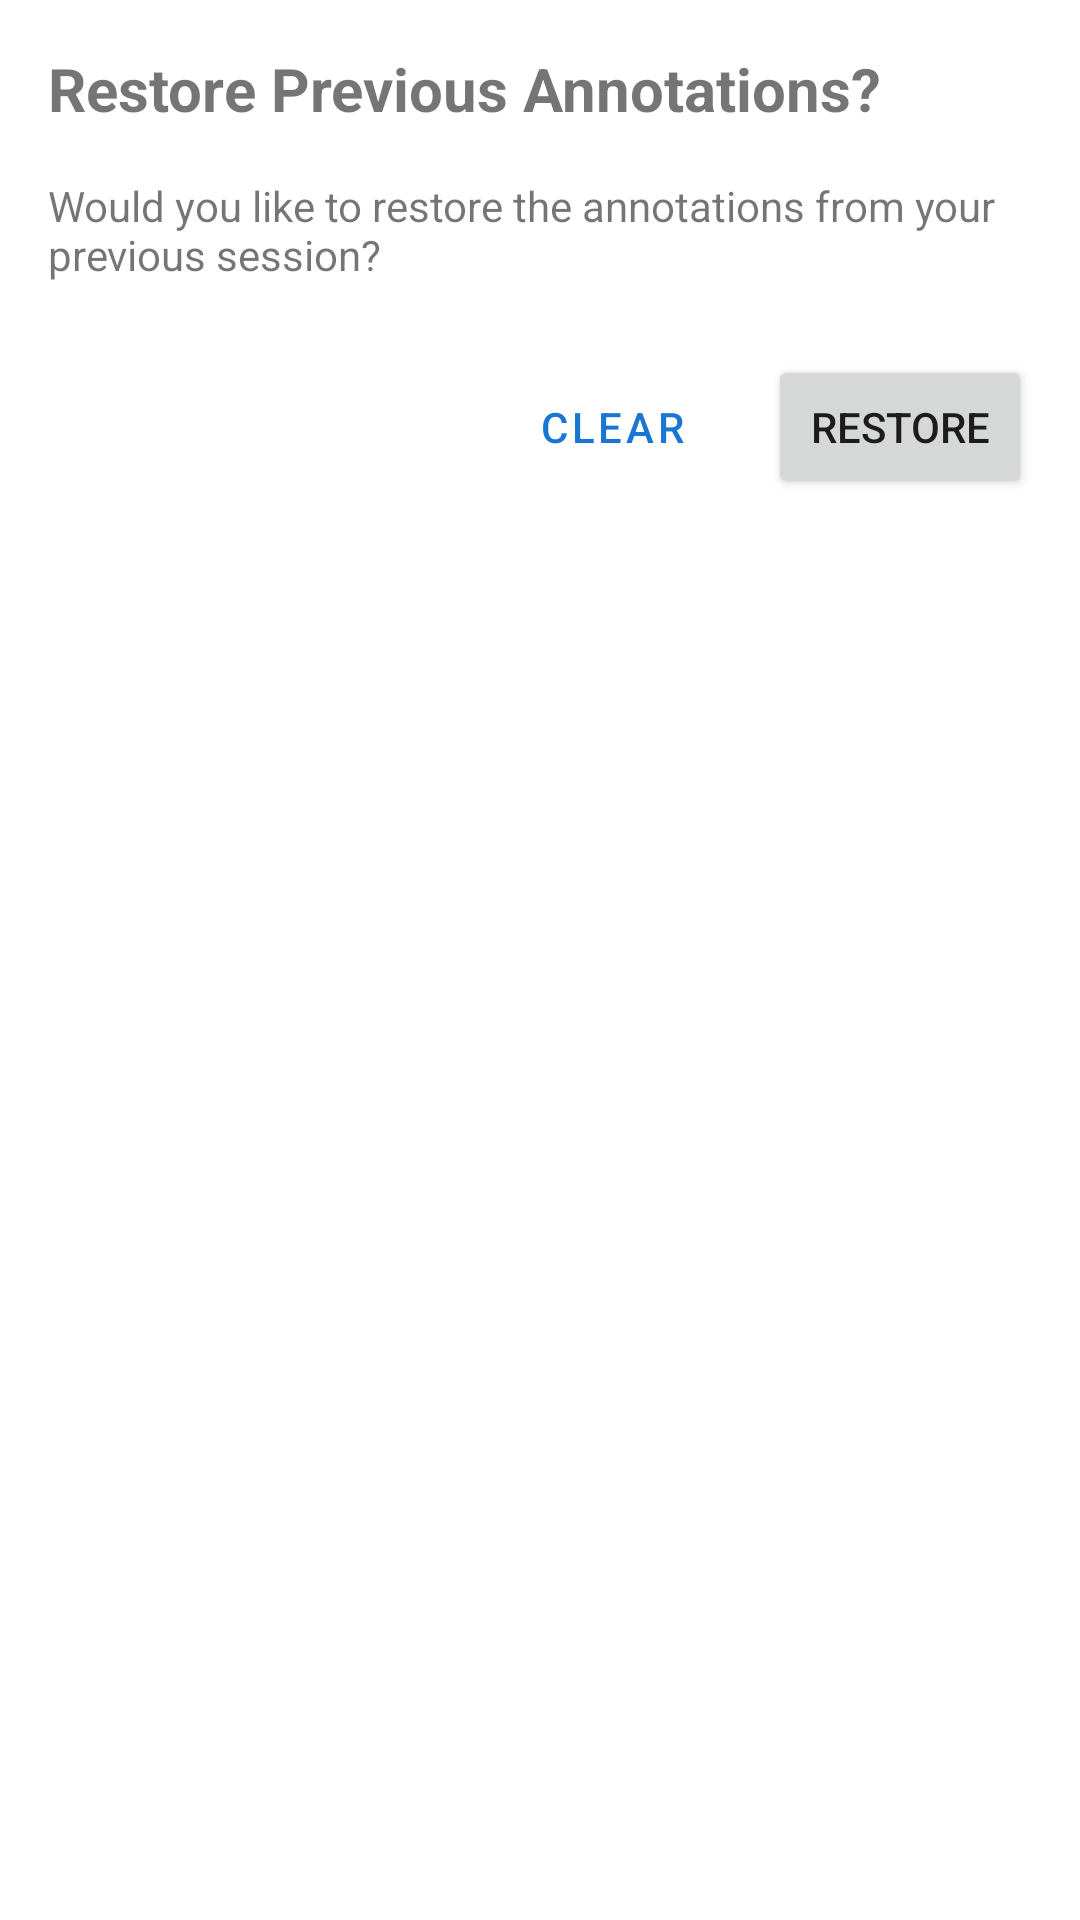

Produce the Android XML layout that renders to this screen, including the resource entries it uses.
<!-- AndroidManifest.xml: application theme Theme.TakLite -->
<!-- res/layout/dialog_restore_annotations.xml -->
<?xml version="1.0" encoding="utf-8"?>
<LinearLayout xmlns:android="http://schemas.android.com/apk/res/android"
    android:layout_width="match_parent"
    android:layout_height="wrap_content"
    android:orientation="vertical"
    android:padding="16dp">

    <TextView
        android:layout_width="match_parent"
        android:layout_height="wrap_content"
        android:text="@string/restore_previous_annotations_title"
        android:textSize="20sp"
        android:textStyle="bold"
        android:layout_marginBottom="16dp"/>

    <TextView
        android:layout_width="match_parent"
        android:layout_height="wrap_content"
        android:text="@string/restore_annotations_description_long"
        android:layout_marginBottom="24dp"/>

    <LinearLayout
        android:layout_width="match_parent"
        android:layout_height="wrap_content"
        android:orientation="horizontal"
        android:gravity="end">

        <Button
            android:id="@+id/btnClear"
            android:layout_width="wrap_content"
            android:layout_height="wrap_content"
            android:text="@string/clear"
            android:layout_marginEnd="8dp"
            style="@style/Widget.MaterialComponents.Button.TextButton"/>

        <Button
            android:id="@+id/btnRestore"
            android:layout_width="wrap_content"
            android:layout_height="wrap_content"
            android:text="@string/restore"/>

    </LinearLayout>

</LinearLayout>
<!-- resources referenced by this layout -->
<resources>
  <string name="clear">Clear</string>
  <string name="restore">Restore</string>
  <string name="restore_annotations_description_long">Would you like to restore the annotations from your previous session?</string>
  <string name="restore_previous_annotations_title">Restore Previous Annotations?</string>
  <style name="Theme.TakLite" parent="Theme.MaterialComponents.DayNight.DarkActionBar">
          <item name="colorPrimary">@color/primary_light</item>
          <item name="colorPrimaryVariant">@color/primary_variant_light</item>
          <item name="colorOnPrimary">@color/white</item>
          <item name="colorSecondary">@color/teal_200</item>
          <item name="colorSecondaryVariant">@color/teal_700</item>
          <item name="colorOnSecondary">@color/black</item>
          <item name="android:statusBarColor">@android:color/transparent</item>
          <item name="android:navigationBarColor">@android:color/transparent</item>
          <item name="android:windowLightStatusBar">false</item>
          <item name="android:windowLightNavigationBar">false</item>
          <item name="windowActionBar">false</item>
          <item name="windowNoTitle">true</item>
          
          <item name="android:textColorLink">@color/link_color_light</item>
          
          <item name="messageSentBackground">@color/message_sent_bg_light</item>
          <item name="messageReceivedBackground">@color/message_received_bg_light</item>
      </style>
  <color name="primary_light">#1976D2</color>
  <color name="primary_variant_light">#1565C0</color>
  <color name="white">#FFFFFFFF</color>
  <color name="teal_200">#FF03DAC5</color>
  <color name="teal_700">#FF018786</color>
  <color name="black">#FF000000</color>
  <color name="link_color_light">#1976D2</color>
  <color name="message_sent_bg_light">#1565C0</color>
  <color name="message_received_bg_light">#F5F5F5</color>
</resources>
